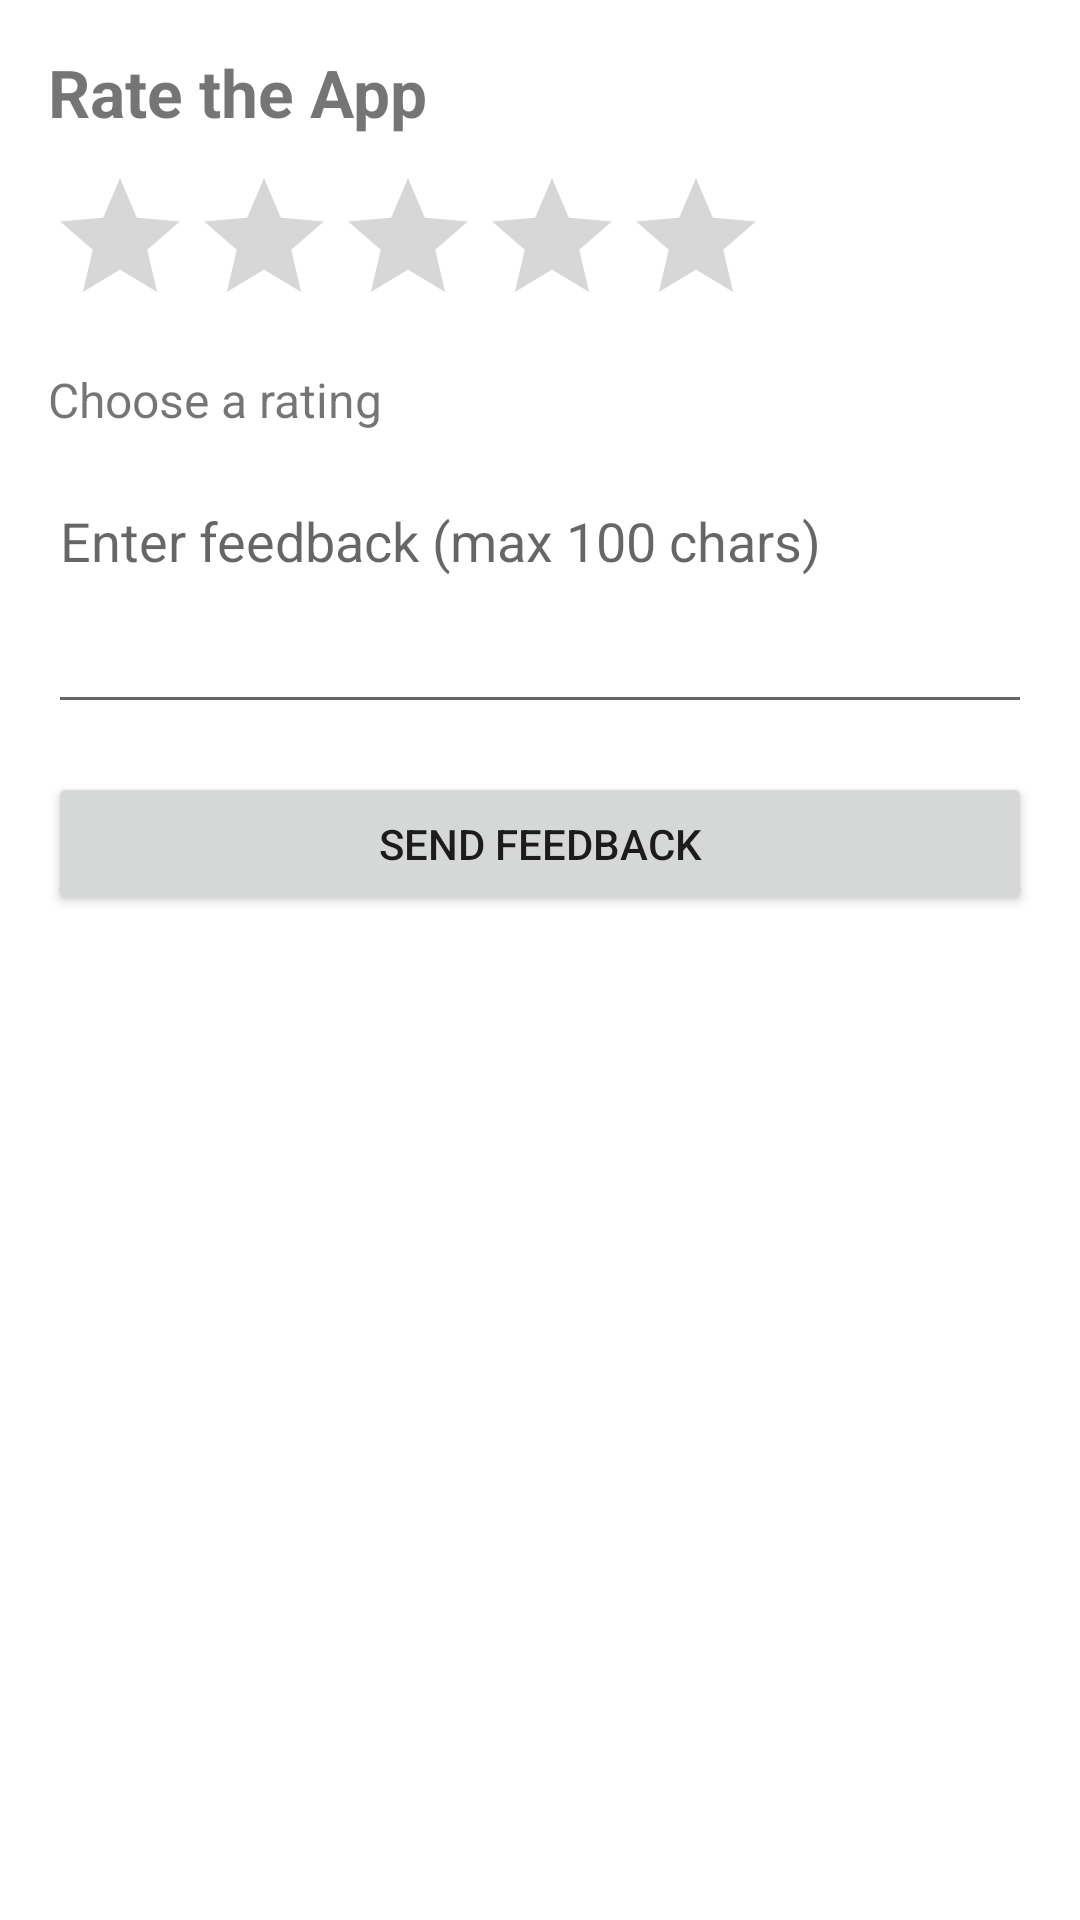

Here is an Android app screen rendered from its layout file. Give the layout XML and the strings, colors and styles it references.
<!-- AndroidManifest.xml: application theme Theme.MADLabExamRepo -->
<!-- res/layout/activity_feedback.xml -->
<?xml version="1.0" encoding="utf-8"?>
<LinearLayout xmlns:android="http://schemas.android.com/apk/res/android"
    android:layout_width="match_parent"
    android:layout_height="match_parent"
    android:orientation="vertical"
    android:padding="16dp">

    <TextView
        android:layout_width="match_parent"
        android:layout_height="wrap_content"
        android:text="Rate the App"
        android:textSize="22sp"
        android:textStyle="bold" />

    <RatingBar
        android:id="@+id/ratingBar"
        android:layout_width="wrap_content"
        android:layout_height="wrap_content"
        android:numStars="5"
        android:stepSize="1"
        android:layout_marginTop="10dp" />

    <TextView
        android:id="@+id/tvRatingMessage"
        android:layout_width="match_parent"
        android:layout_height="wrap_content"
        android:text="Choose a rating"
        android:textSize="16sp"
        android:layout_marginTop="10dp" />

    <EditText
        android:id="@+id/etFeedback"
        android:layout_width="match_parent"
        android:layout_height="wrap_content"
        android:hint="Enter feedback (max 100 chars)"
        android:maxLength="100"
        android:minLines="3"
        android:gravity="top"
        android:layout_marginTop="14dp" />

    <Button
        android:id="@+id/btnSend"
        android:layout_width="match_parent"
        android:layout_height="wrap_content"
        android:text="Send Feedback"
        android:layout_marginTop="16dp" />

</LinearLayout>
<!-- resources referenced by this layout -->
<resources>
  <style name="Theme.MADLabExamRepo" parent="Theme.MaterialComponents.DayNight.DarkActionBar">
          <item name="colorPrimary">@color/purple_500</item>
          <item name="colorPrimaryVariant">@color/purple_700</item>
          <item name="colorOnPrimary">@color/white</item>
          <item name="colorSecondary">@color/teal_200</item>
          <item name="colorSecondaryVariant">@color/teal_700</item>
          <item name="colorOnSecondary">@color/black</item>
          <item name="android:statusBarColor" tools:targetApi="l">?attr/colorPrimaryVariant</item>
      </style>
  <!-- not gathered from this repository: default colours our renderer supplied (Android Studio template values) -->
  <color name="purple_500">#FF6200EE</color>
  <color name="purple_700">#FF3700B3</color>
  <color name="teal_200">#FF03DAC5</color>
  <color name="teal_700">#FF018786</color>
  <color name="black">#FF000000</color>
  <color name="white">#FFFFFFFF</color>
</resources>
